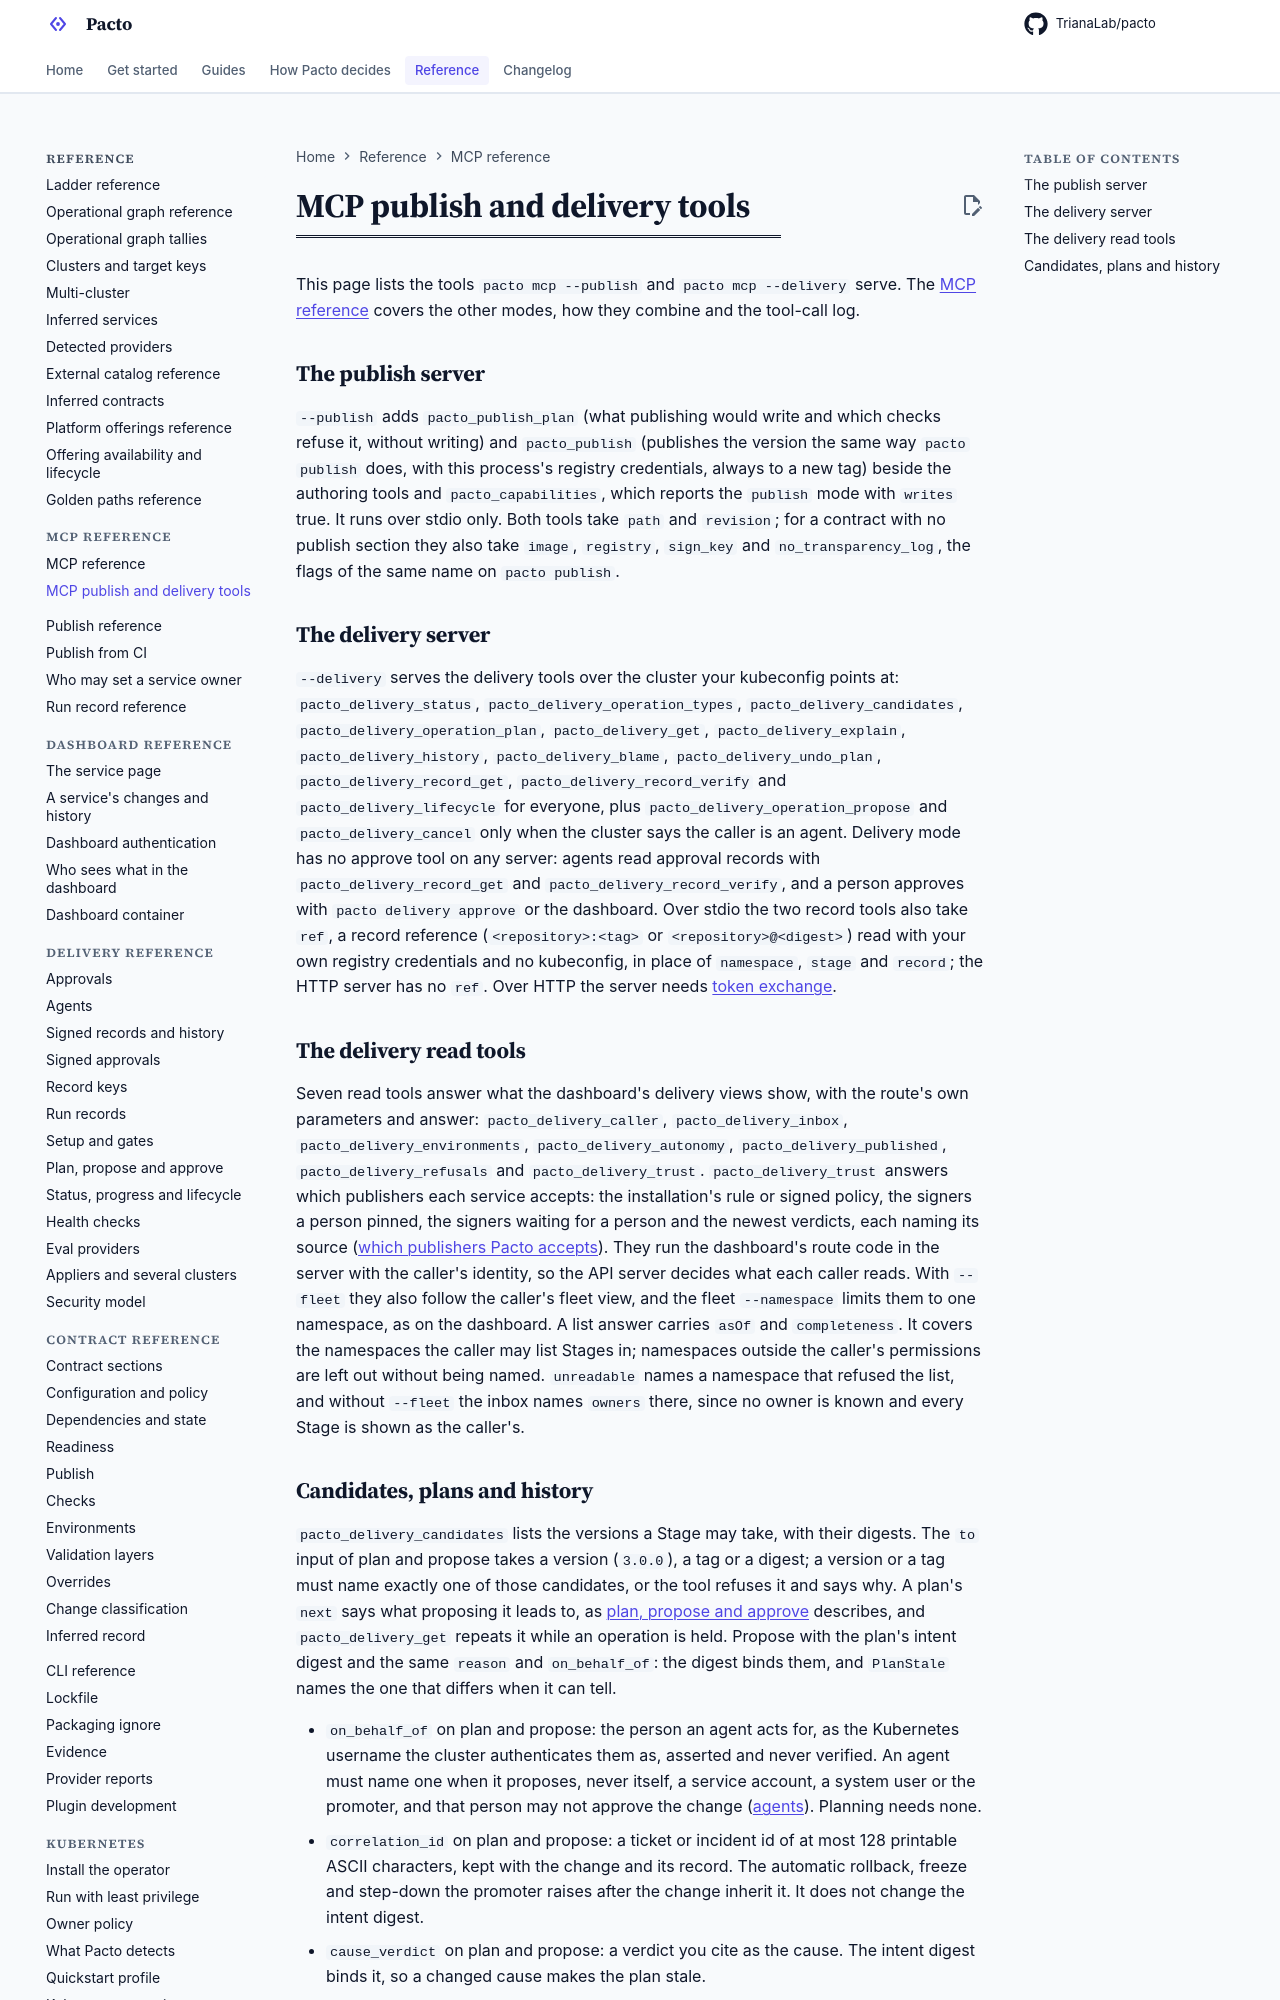

repository: TrianaLab/pacto · page: 4.6.1/mcp-delivery-tools/index.html · generator: mkdocs

# MCP publish and delivery tools

This page lists the tools `pacto mcp --publish` and `pacto mcp --delivery`
serve. The [MCP reference](mcp-reference.md) covers the other modes, how they
combine and the tool-call log.

## The publish server

`--publish` adds `pacto_publish_plan` (what publishing would write and which
checks refuse it, without writing) and `pacto_publish` (publishes the version
the same way `pacto publish` does, with this process's registry credentials,
always to a new tag) beside the authoring tools and `pacto_capabilities`,
which reports the `publish` mode with `writes` true. It runs over stdio
only. Both tools take `path` and `revision`; for a contract with no publish
section they also take `image`, `registry`, `sign_key` and
`no_transparency_log`, the flags of the same name on `pacto publish`.

## The delivery server

`--delivery` serves the delivery tools over the cluster your kubeconfig
points at: `pacto_delivery_status`, `pacto_delivery_operation_types`, `pacto_delivery_candidates`,
`pacto_delivery_operation_plan`, `pacto_delivery_get`, `pacto_delivery_explain`,
`pacto_delivery_history`, `pacto_delivery_blame`, `pacto_delivery_undo_plan`,
`pacto_delivery_record_get`, `pacto_delivery_record_verify` and
`pacto_delivery_lifecycle` for everyone, plus
`pacto_delivery_operation_propose` and `pacto_delivery_cancel` only when the
cluster says the caller is an agent. Delivery mode has no approve tool on any
server: agents read approval records with `pacto_delivery_record_get` and
`pacto_delivery_record_verify`, and a person approves with
`pacto delivery approve` or the dashboard. Over stdio the two record tools
also take `ref`, a record reference (`<repository>:<tag>` or
`<repository>@<digest>`) read with your own registry credentials and no
kubeconfig, in place of `namespace`, `stage` and `record`; the HTTP server
has no `ref`. Over HTTP the server needs
[token exchange](integrations/kubernetes/delivery-agents.md#agents-over-the-network).

## The delivery read tools

Seven read tools answer what the dashboard's delivery views show, with the
route's own parameters and answer: `pacto_delivery_caller`,
`pacto_delivery_inbox`, `pacto_delivery_environments`,
`pacto_delivery_autonomy`, `pacto_delivery_published`,
`pacto_delivery_refusals` and `pacto_delivery_trust`. `pacto_delivery_trust`
answers which publishers each service accepts: the installation's rule or
signed policy, the signers a person pinned, the signers waiting for a person
and the newest verdicts, each naming its source
([which publishers Pacto accepts](integrations/kubernetes/delivery-security.md#which-publishers-pacto-accepts)). They run the dashboard's route code in the server
with the caller's identity, so the API server decides what each caller reads.
With `--fleet` they also follow the caller's fleet view, and the fleet
`--namespace` limits them to one namespace, as on the dashboard. A list answer
carries `asOf` and `completeness`. It covers the namespaces the caller may list
Stages in; namespaces outside the caller's permissions are left out without
being named. `unreadable` names a namespace that refused the list, and without
`--fleet` the inbox names `owners` there, since no owner is known and every
Stage is shown as the caller's.
